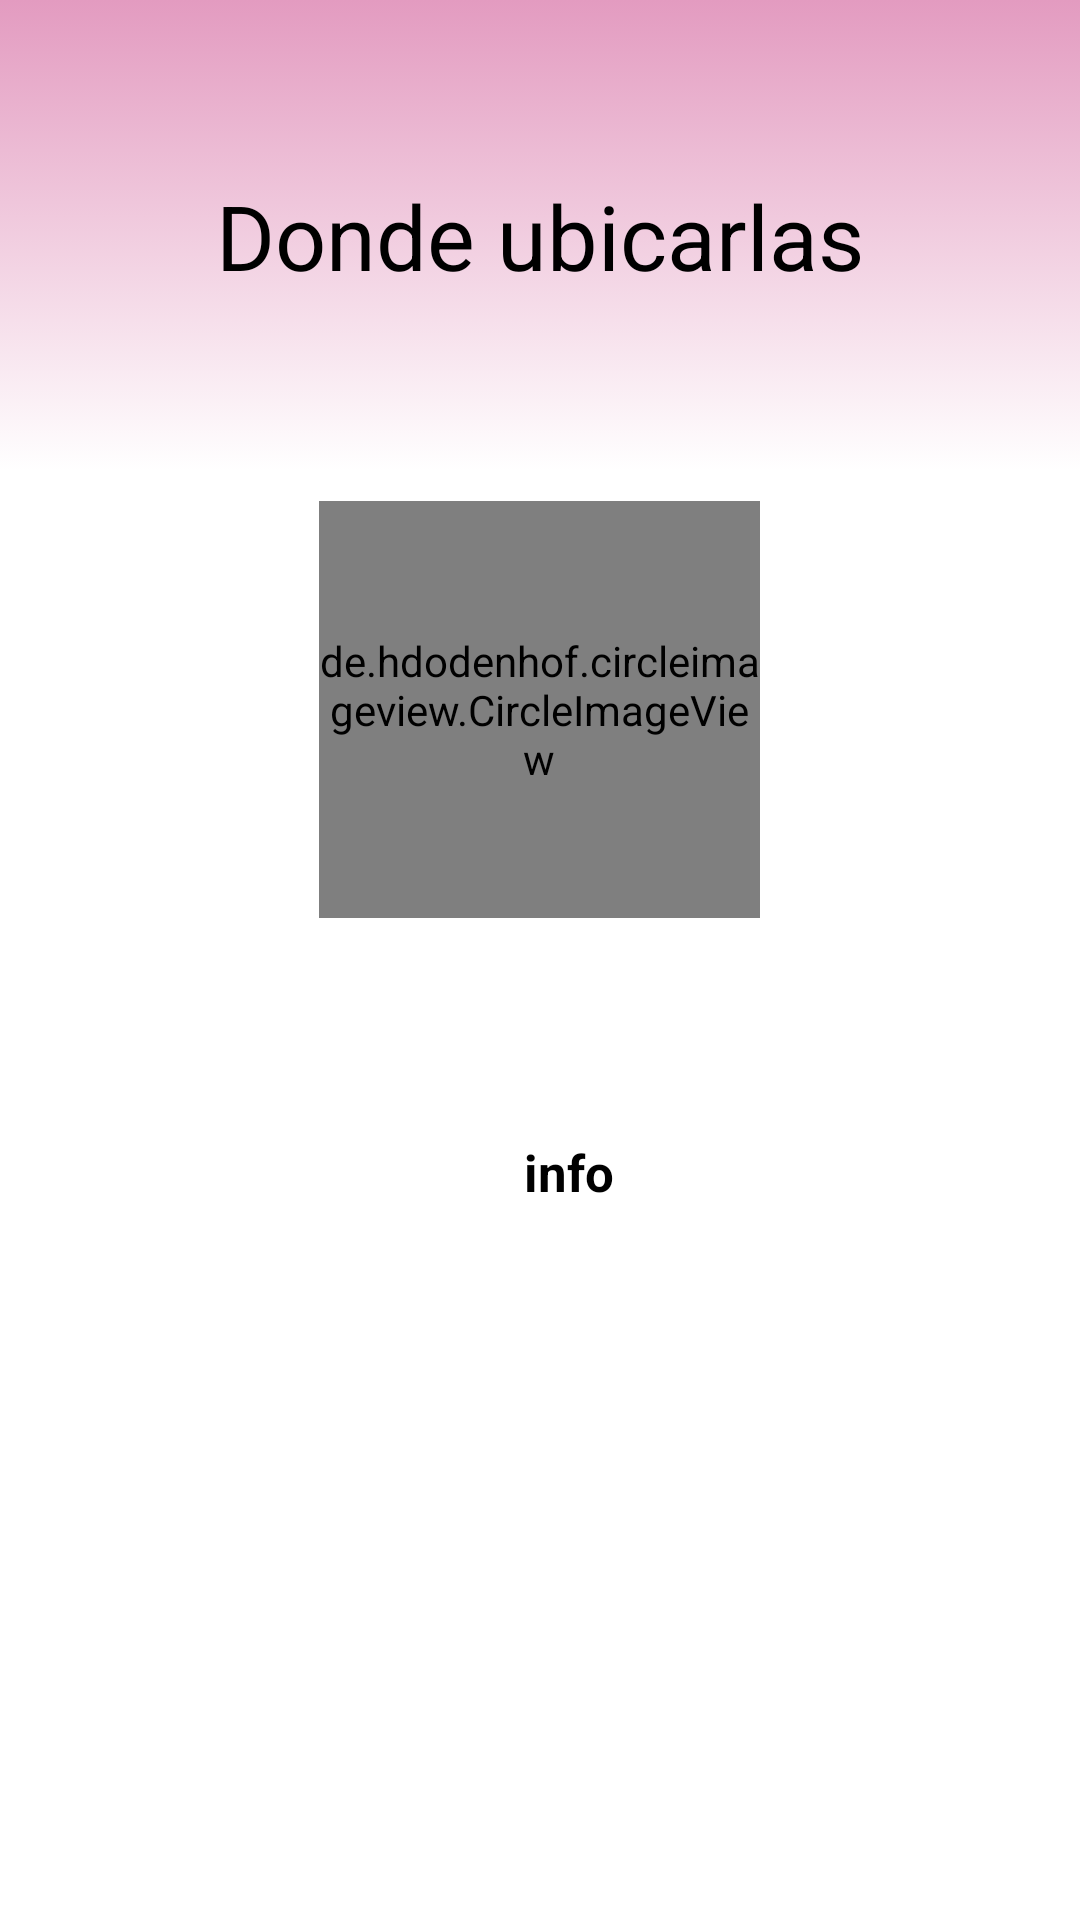

Layout XML and referenced resources for this Android screen:
<!-- AndroidManifest.xml: application theme Theme.GR -->
<!-- res/layout/fragment_sitio.xml -->
<?xml version="1.0" encoding="utf-8"?>
<FrameLayout xmlns:android="http://schemas.android.com/apk/res/android"
    xmlns:tools="http://schemas.android.com/tools"
    android:layout_width="match_parent"
    android:layout_height="match_parent"
    tools:context=".SitioFragment">

    <LinearLayout
        android:layout_width="match_parent"
        android:layout_height="match_parent"
        android:orientation="vertical">
        <LinearLayout
            android:layout_width="match_parent"
            android:layout_height="157dp"
            android:background="@drawable/fondo_rojo"
            android:gravity="center">
            <TextView
                android:id="@+id/textCyS"
                android:layout_width="match_parent"
                android:layout_height="45dp"
                android:gravity="center"
                android:text="Donde ubicarlas"
                android:textColor="@color/black"
                android:textSize="30sp"
                android:textAlignment="center"
                tools:layout_editor_absoluteX="149dp"
                tools:layout_editor_absoluteY="43dp" />

        </LinearLayout>
        <LinearLayout
            android:layout_width="match_parent"
            android:layout_height="159dp"
            android:gravity="center"
            android:orientation="vertical">

            <de.hdodenhof.circleimageview.CircleImageView
                android:id="@+id/imgSitio"
                android:layout_width="147dp"
                android:layout_height="139dp"
                android:src="@mipmap/ic_launcher"

                tools:ignore="MissingClass" />
        </LinearLayout>

        <LinearLayout
            android:layout_width="match_parent"
            android:layout_height="372dp"
            android:gravity="center"
            android:orientation="vertical">

            <TextView
                android:id="@+id/textSitio"
                android:layout_width="333dp"
                android:layout_height="245dp"
                android:layout_below="@id/nombretext"
                android:layout_marginLeft="10dp"
                android:layout_toRightOf="@id/img1"
                android:text="info"
                android:textAlignment="center"
                android:textColor="@color/black"
                android:textSize="17sp"
                android:textStyle="bold" />
        </LinearLayout>
    </LinearLayout>

</FrameLayout>
<!-- resources referenced by this layout -->
<resources>
  <color name="black">#FF000000</color>
  <!-- drawable fondo_rojo (drawable) -->
  <selector xmlns:android="http://schemas.android.com/apk/res/android">
      <item >
          <shape android:shape="rectangle"  >
  
              <gradient android:angle="-200" android:startColor="#E39BC0"  />
  
  
              
  
          </shape>
      </item>
  
  </selector>
  <style name="Theme.GR" parent="Theme.MaterialComponents.DayNight.NoActionBar">
          
          <item name="colorPrimary">#70AC77</item>
          <item name="colorPrimaryVariant">#70AC77</item>
          <item name="colorOnPrimary">@color/white</item>
          
          <item name="colorSecondary">#70AC77</item>
          <item name="colorSecondaryVariant">@color/teal_700</item>
          <item name="colorOnSecondary">@color/black</item>
          
          <item name="android:statusBarColor">?attr/colorPrimaryVariant</item>
          
      </style>
  <color name="white">#FFFFFFFF</color>
  <color name="teal_700">#FF018786</color>
</resources>
